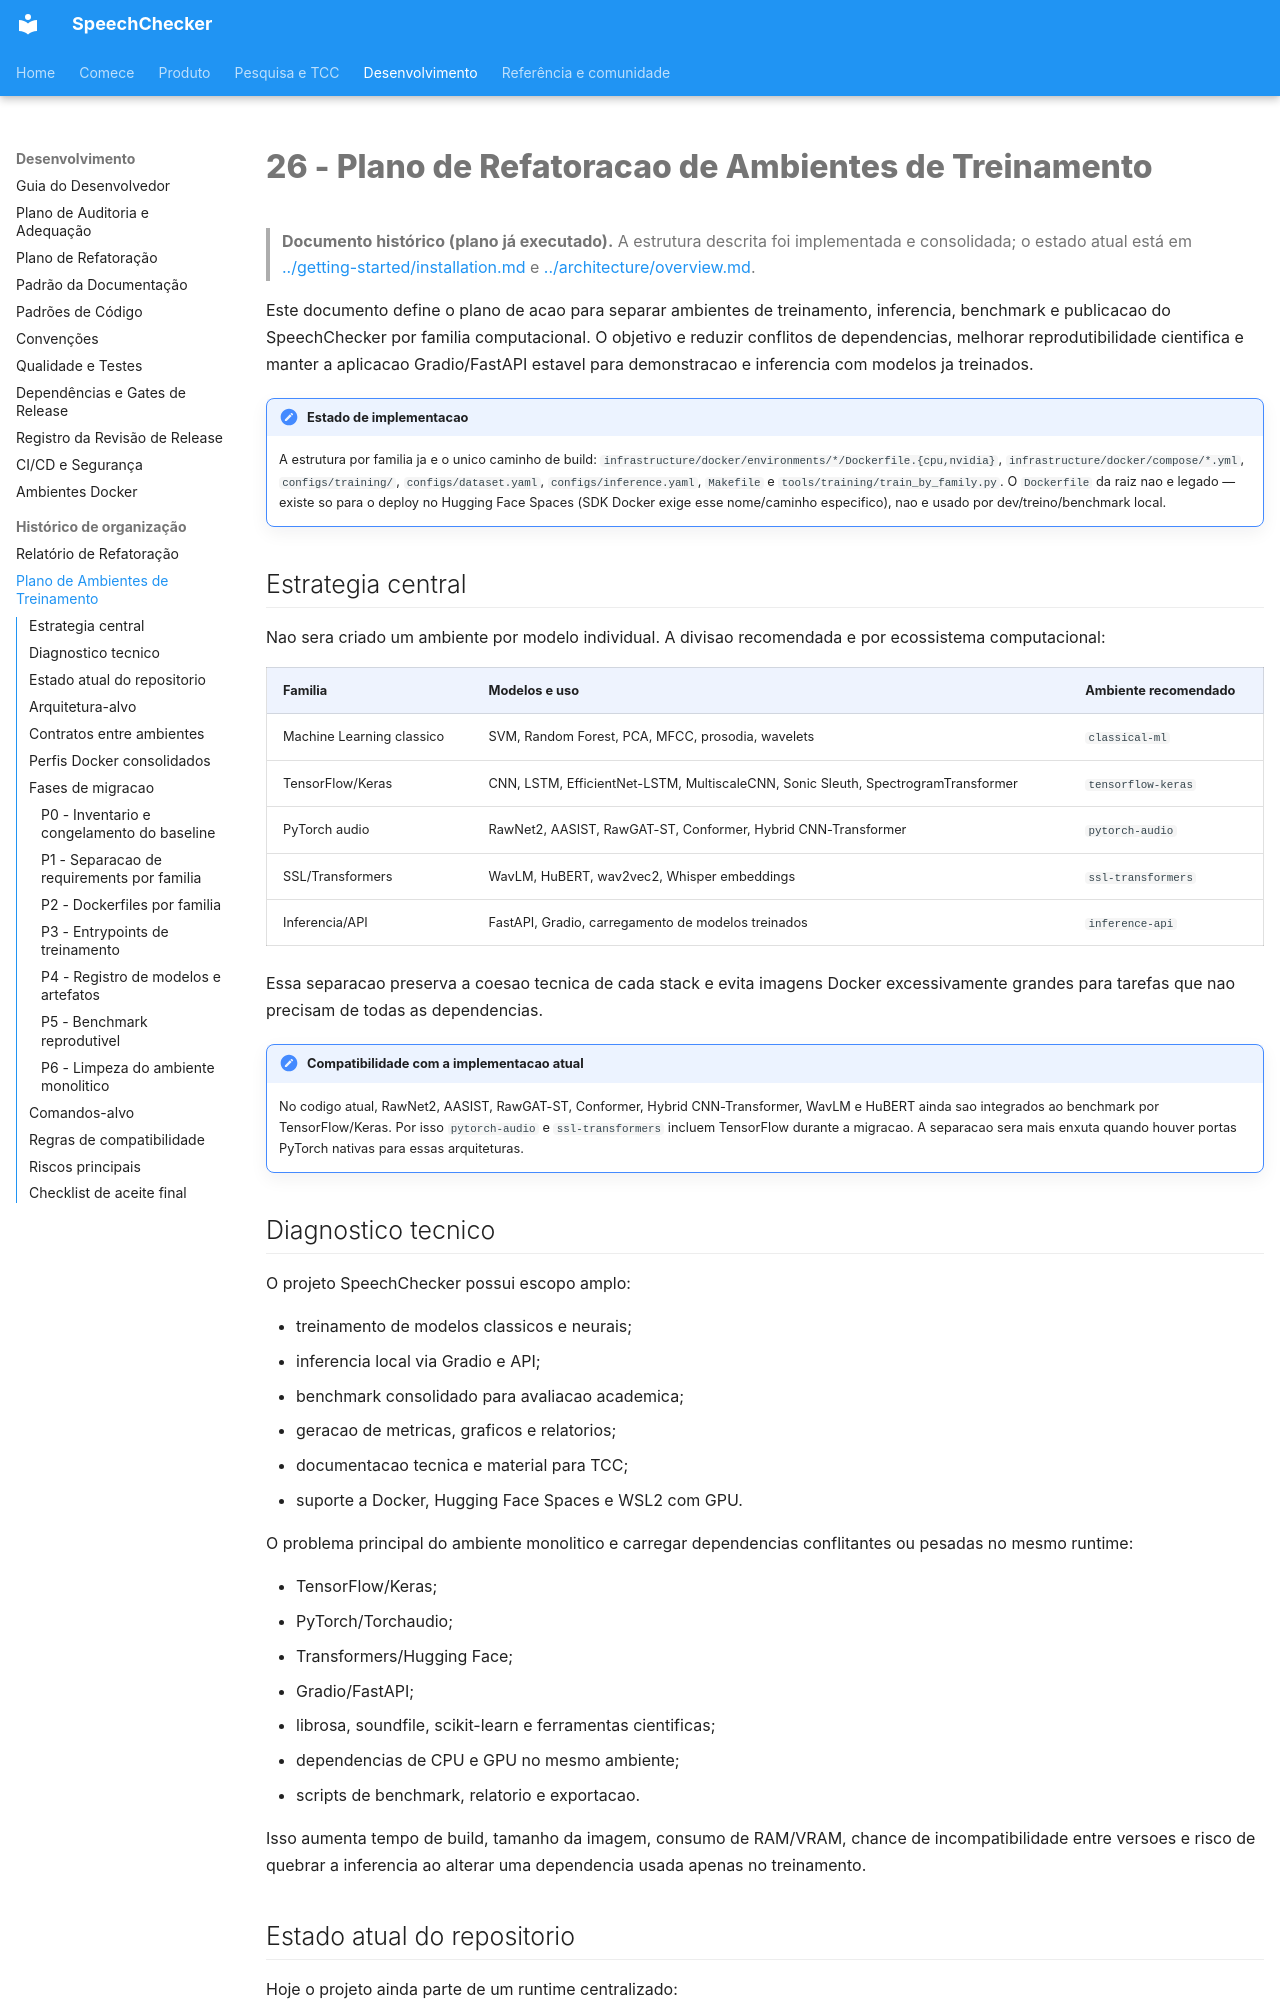

repository: thierrybraga/XFakeSong · page: archive/training-environments-plan/index.html · generator: mkdocs

# 26 - Plano de Refatoracao de Ambientes de Treinamento

> **Documento histórico (plano já executado).** A estrutura descrita foi
> implementada e consolidada; o estado atual está em
> [../getting-started/installation.md](../getting-started/installation.md) e
> [../architecture/overview.md](../architecture/overview.md).

Este documento define o plano de acao para separar ambientes de treinamento,
inferencia, benchmark e publicacao do SpeechChecker por familia computacional. O
objetivo e reduzir conflitos de dependencias, melhorar reprodutibilidade
cientifica e manter a aplicacao Gradio/FastAPI estavel para demonstracao e
inferencia com modelos ja treinados.

!!! note "Estado de implementacao"
    A estrutura por familia ja e o unico caminho de build:
    `infrastructure/docker/environments/*/Dockerfile.{cpu,nvidia}`, `infrastructure/docker/compose/*.yml`,
    `configs/training/`, `configs/dataset.yaml`, `configs/inference.yaml`,
    `Makefile` e `tools/training/train_by_family.py`. O `Dockerfile` da raiz nao e legado —
    existe so para o deploy no Hugging Face Spaces (SDK Docker exige esse
    nome/caminho especifico), nao e usado por dev/treino/benchmark local.

## Estrategia central

Nao sera criado um ambiente por modelo individual. A divisao recomendada e por
ecossistema computacional:

| Familia | Modelos e uso | Ambiente recomendado |
| --- | --- | --- |
| Machine Learning classico | SVM, Random Forest, PCA, MFCC, prosodia, wavelets | `classical-ml` |
| TensorFlow/Keras | CNN, LSTM, EfficientNet-LSTM, MultiscaleCNN, Sonic Sleuth, SpectrogramTransformer | `tensorflow-keras` |
| PyTorch audio | RawNet2, AASIST, RawGAT-ST, Conformer, Hybrid CNN-Transformer | `pytorch-audio` |
| SSL/Transformers | WavLM, HuBERT, wav2vec2, Whisper embeddings | `ssl-transformers` |
| Inferencia/API | FastAPI, Gradio, carregamento de modelos treinados | `inference-api` |

Essa separacao preserva a coesao tecnica de cada stack e evita imagens Docker
excessivamente grandes para tarefas que nao precisam de todas as dependencias.

!!! note "Compatibilidade com a implementacao atual"
    No codigo atual, RawNet2, AASIST, RawGAT-ST, Conformer,
    Hybrid CNN-Transformer, WavLM e HuBERT ainda sao integrados ao benchmark por
    TensorFlow/Keras. Por isso `pytorch-audio` e `ssl-transformers` incluem
    TensorFlow durante a migracao. A separacao sera mais enxuta quando houver
    portas PyTorch nativas para essas arquiteturas.
